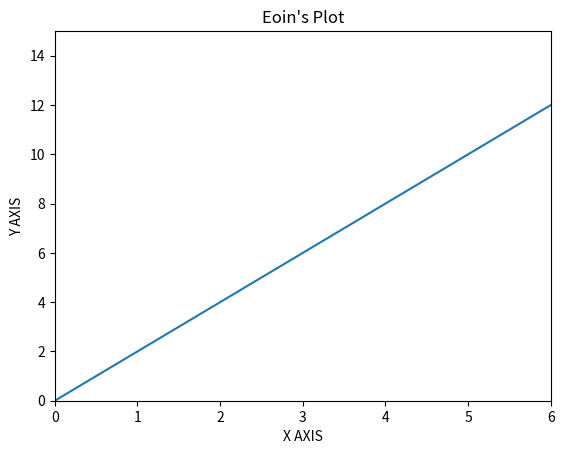
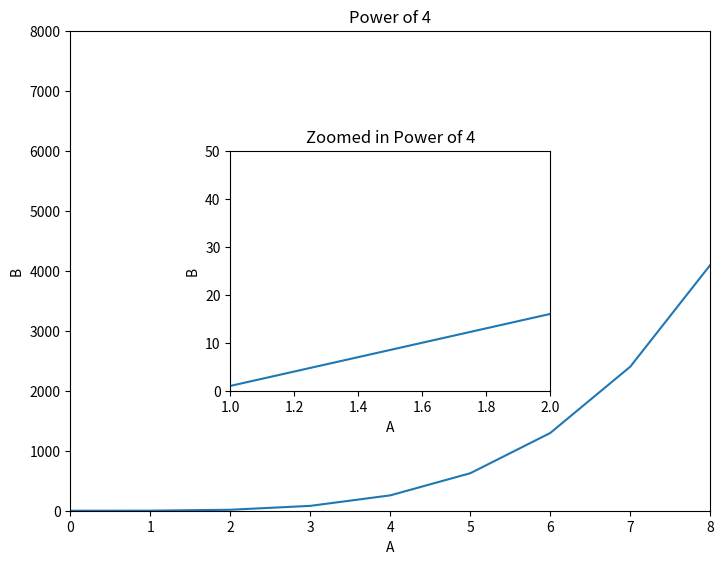
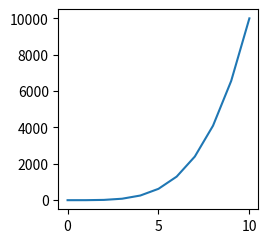
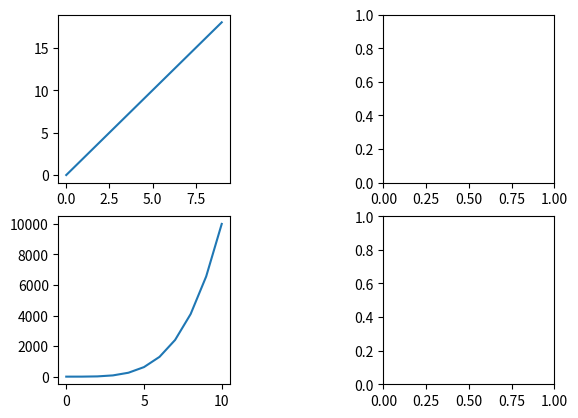

Here is the Python script that generated these plots, in order:
import matplotlib.pyplot as plt
import numpy as np
###############################################
print(80*'-')
print('Starting Basic Plotting')
print(80*'-')
###############################################
a = np.linspace(0,10,11)
b = a**4
x = np.arange(0,10)
y = 2*x

# Basic function to plot is plt.plot() - just basic x against y here
plt.plot(x,y)

# Add a title
plt.title("Eoin's Plot")
# x and y axes named
plt.xlabel("X AXIS")
plt.ylabel("Y AXIS")
# limit what the x and y axis show. Graphs can still go beyond this but might com in useful
plt.xlim(0,6)
plt.ylim(0,15)
# In a python script we need to use plt.show for plots similar to how print works
# ie just something to have it shown to us
# Must do axes, titles etc before calling this
plt.show()
# We can save the image created down as a png or jpeg or whatever type we want
plt.savefig("myplot.png")

# This is a jupyter specific command that makes sure plots appear in output panes
#%matplotlib inline

###############################################
print(80*'-')
print('Starting Figure Object')
print(80*'-')
###############################################
# using the figure object is the object oriented programming approach
# Use plt.figure to create a blank figure object, ie a completely blank canvas
# we will call the methods and attributes of the figure object to build the plot we want
#fig = plt.figure()
#fig = plt.figure(figsize=(10,10)) # get figsize in inches, gives us a 720x720 plot

# Add the axes we're gonna plot on. Can add as many axes as we want using the add_axes method call
#axes = fig.add_axes([0,0,1,1])

# Need to bear in mind that figure =! plot.
# ie our figure and our plot that goes on it are different things. The figure is the blank canvas
# and the plot is placed inside of that
# Can think of figure as easel and plot as the painting that goes on it,might not necessarily fill it all
# so add_axes is saying where on the figure our plot should be located
# add_axes([0,0,1,1])-> bottom left point of plot goes on (0,0) of figure, and (1,1) means use all of the
# remaining space on x and y axis. (so push diagram right out to fill up to right hand side upper corner)
#add_axes([0.5,0.5,1,1])
# -----------------* (1,1)
# |                |
# |        *       |
# |    (0.5,0.5)   |
# ------------------
# best to think these as ratios, ie (0,0)(1,1) means we're using 100% of the figure canvas

# Using this we can also embed multiple plots on one figure. So could have a big plot filling the
# whole figure, and a subplot with axes as (0.5,0.5,1,1) which is also there.
# the two figure will of course be overlaid, but it's POSSIBLE - so becomes the basis for subplots
# plt.subplots handles that for us


###############################################
print(80*'-')
print('Starting Figure Object and axes with data')
print(80*'-')
###############################################


fig = plt.figure()
# Add the big axes that fills whole canvas
axes_big = fig.add_axes([0,0,1,1]) # so exact same size as canvas
axes_big.plot(a,b)

# instead of directly setting labels, use the axis.set_abc() methods instead
axes_big.set_xlim(0,8)
axes_big.set_ylim(0,8000)
axes_big.set_xlabel('A')
axes_big.set_ylabel('B')
axes_big.set_title('Power of 4')


# Smaller axes that is within canvas but not filling it
axes_small = fig.add_axes([0.25,0.25,0.5,0.5]) # 0.5 ratio means we use 50% of x and y axis available
                                            # after starting at (0.25,0.25)
axes_small.plot(a,b)

# With this overlay method, we could for example, create a zoomed in section of a chart
axes_small.set_xlim(1,2)
axes_small.set_ylim(0,50)
axes_small.set_xlabel('A')
axes_small.set_ylabel('B')
axes_small.set_title('Zoomed in Power of 4')

print(type(fig))
print(type(axes_big))
plt.show()

# we can edit some attributes of the figure we've generated
# dpi is dots per inch, basically is the quality of the graph drawn. more dots is more visible line
# but go crazy and it starts taking up a lot of RAM
# figsize is just the size of canvas in inches, can make it huge if want
fig_new = plt.figure(dpi=200, figsize=(2,2)) #(1,8) makes a really tall skinny canvas,if ever wanted that
axes_new = fig_new.add_axes([0,0,1,1])

axes_new.plot(a,b)

# Save the thing as normal, add the bbox_inches because sometimes the axes don't print correctly when
# saving down
fig_new.savefig("new_figure.png",bbox_inches= "tight")


###############################################
print(80*'-')
print('Starting Subplots')
print(80*'-')
###############################################

# plt.subplots returns a tuple (figure,axes)
# a figure object, ie our canvas
# a nparray holding axes objects. The axes have been carved up into nice shapes for us, so we don't
    # have to place them on the figure ourselves
sub_fig, sub_axes = plt.subplots(nrows=2, ncols=2)

# The axes values is what we use to designate our plots.
# ie get a canvas and n subplots, call each axes object with a plot to have it drawn onto canvas
print(type(sub_axes)) # np array
print(sub_axes.shape) # has 2 cos of our ncols
print(sub_axes) # nparray holding the axes type objects
print(sub_axes[0]) # can access the individual axes objects from the array and use them to plot subplots
                    # if we want to do it that way its just another axes object like the ones above,
                    # but theres a list of them generated now. They plot onto the figure canvas
sub_axes[0][0].plot(x,y) # plot in top left slot of subplot figure
sub_axes[1][0].plot(a,b) # plot in bottom left of subplot figure

# Useful way to make the plot neat, makes printout try to not overlap or axes labesl block each other
#plt.tight_layout

# Another way to manually adjust the spacing between plots on the figure
sub_fig.subplots_adjust(wspace=0.9)

plt.show() # makes these show


